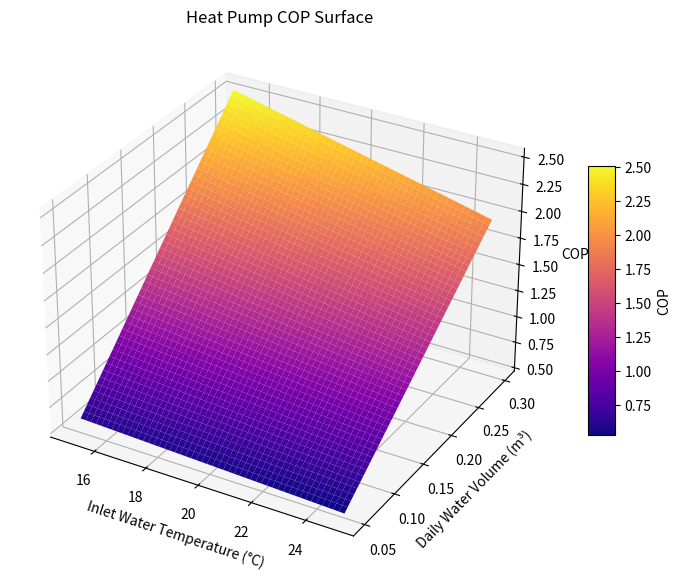

Write Python code to recreate this figure.
import numpy as np
import matplotlib.pyplot as plt
from mpl_toolkits.mplot3d import Axes3D

# -----------------------------
# Constants
# -----------------------------
DLM = 1.25

T_medium = 35.0
T_cold = 20.0

Cp = 4184

# Tank properties
tank_radius = 0.3
tank_height = 1.8
thermal_resistance = 2.0

# Heat pump power input
P_input = 2.09 * 3600

# Tank area
tank_area = (
    2*np.pi*tank_height*tank_radius
    + 2*np.pi*tank_radius**2
)

# -----------------------------
# Parameter ranges
# -----------------------------
T_medium = np.linspace(15, 25, 50)
Volume = np.linspace(0.05, 0.30, 50)
T_hot = 55.0
T_hot_mesh, Volume_mesh = np.meshgrid(
    T_hot,
    Volume
)

# -----------------------------
# Thermal energy requirement
# -----------------------------
Q_thermal = (
    Volume_mesh
    * 1000
    * Cp
    * (T_hot_mesh - T_medium)
) / 3600

# -----------------------------
# Standby losses
# -----------------------------
hourly_loss_rate = (
    tank_area
    * (T_hot_mesh - T_cold)
) / thermal_resistance

Q_standby = hourly_loss_rate * 24

# -----------------------------
# Total energy
# -----------------------------
Q_total = (
    Q_standby
    + DLM * Q_thermal
)

# -----------------------------
# COP
# -----------------------------
COP = Q_total / P_input

# -----------------------------
# Plot
# -----------------------------
fig = plt.figure(figsize=(10,7))
ax = fig.add_subplot(111, projection='3d')

surf = ax.plot_surface(
    T_medium,
    Volume_mesh,
    COP,
    cmap='plasma'
)

ax.set_xlabel('Inlet Water Temperature (°C)')
ax.set_ylabel('Daily Water Volume (m³)')
ax.set_zlabel('COP')
ax.set_title('Heat Pump COP Surface')

fig.colorbar(
    surf,
    shrink=0.5,
    aspect=10,
    label='COP'
)

plt.show()
